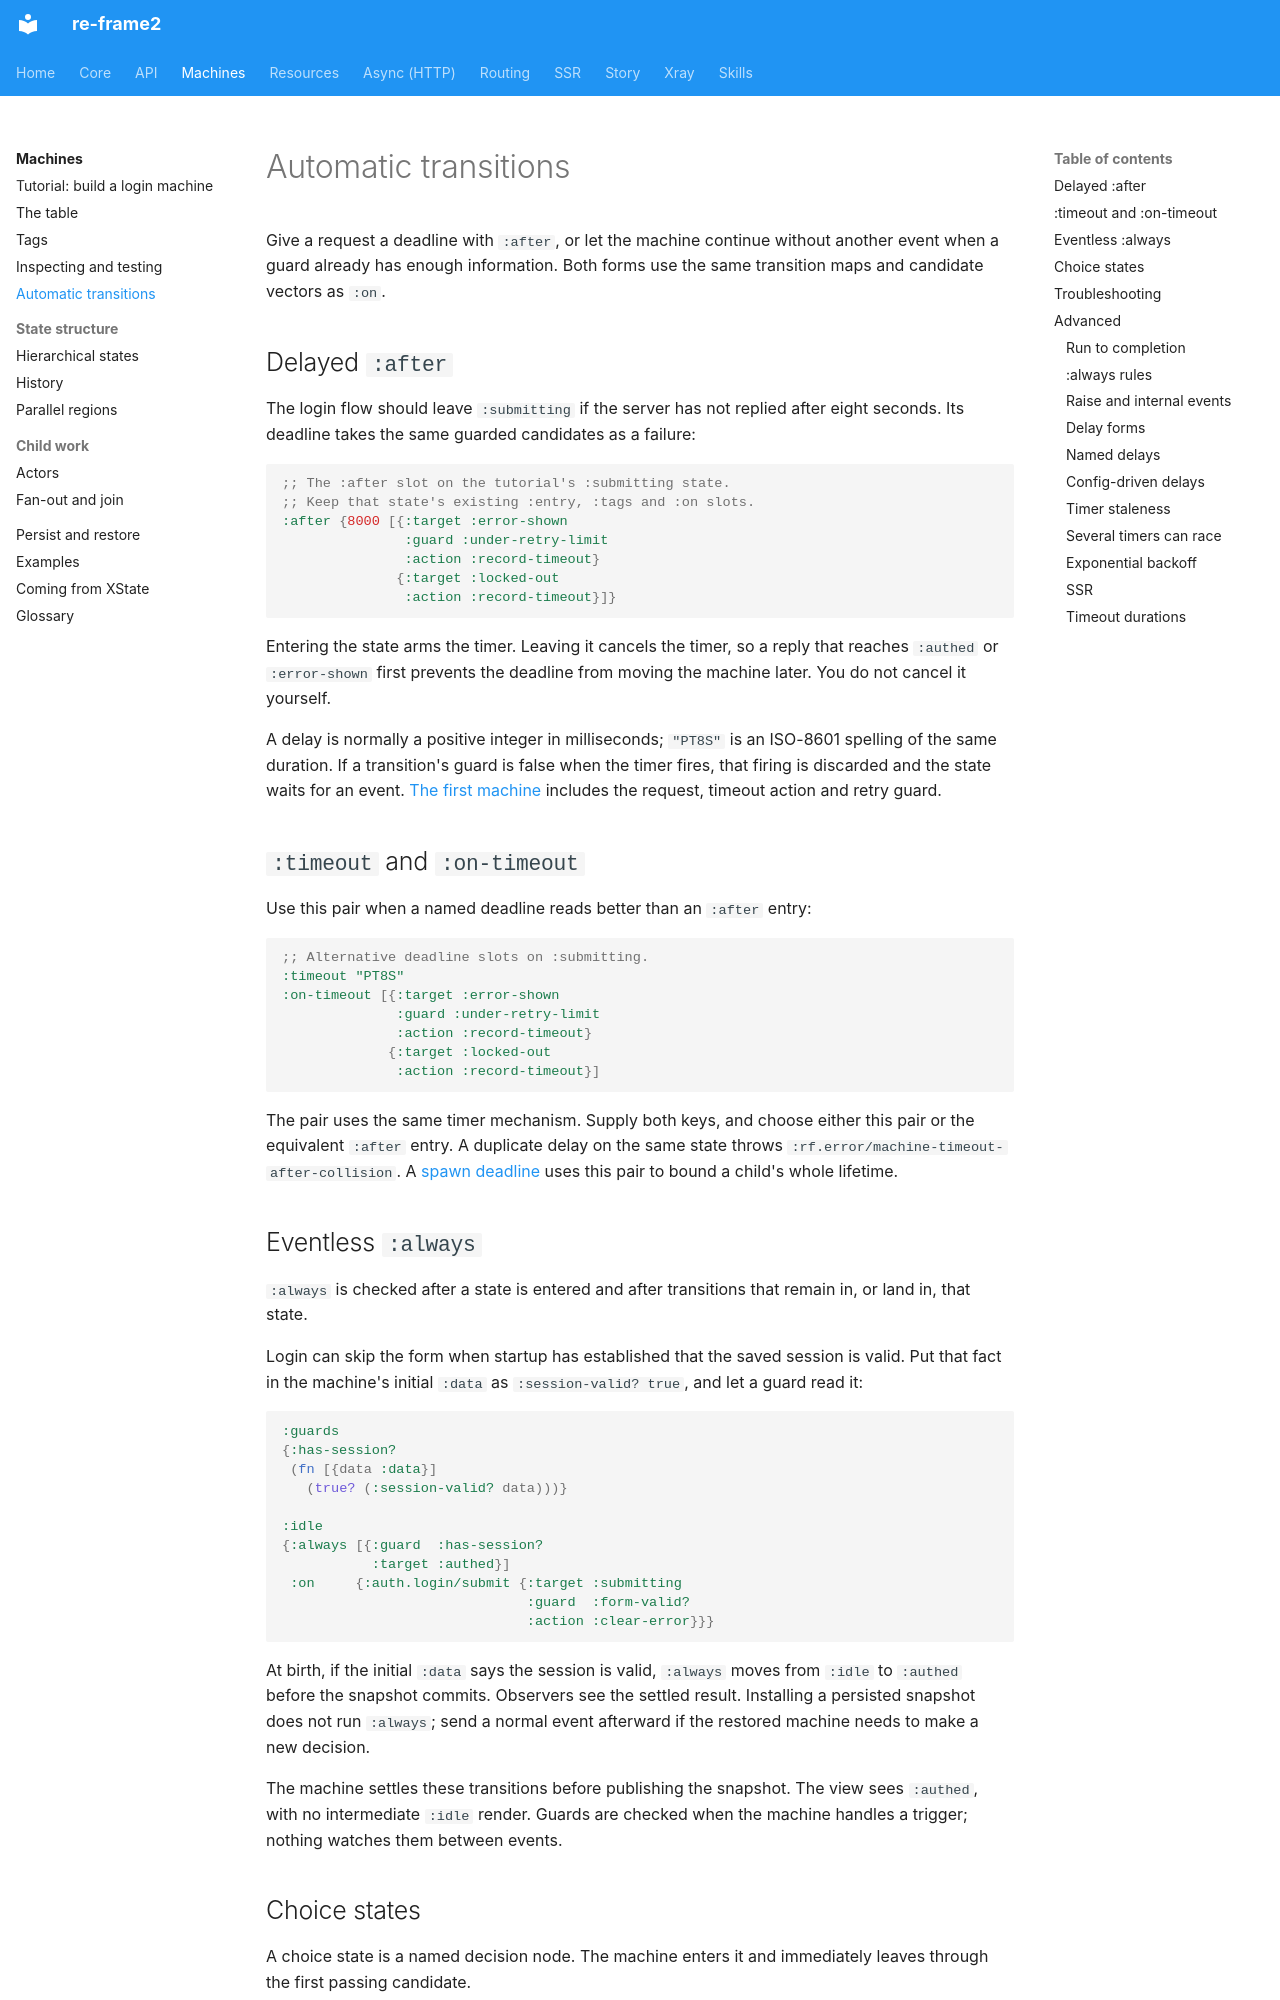

repository: day8/re-frame2 · page: machines/automatic-transitions/index.html · generator: mkdocs

# Automatic transitions

<a id="4-automatic-transitions"></a>

<a id="automatic-transitions"></a>

Give a request a deadline with `:after`, or let the machine continue without
another event when a guard already has enough information. Both forms use
the same transition maps and candidate vectors as `:on`.

## Delayed `:after`

The login flow should leave `:submitting` if the server has not replied after
eight seconds. Its deadline takes the same guarded candidates as a failure:

```clojure
;; The :after slot on the tutorial's :submitting state.
;; Keep that state's existing :entry, :tags and :on slots.
:after {8000 [{:target :error-shown
               :guard :under-retry-limit
               :action :record-timeout}
              {:target :locked-out
               :action :record-timeout}]}
```

Entering the state arms the timer. Leaving it cancels the timer, so a reply
that reaches `:authed` or `:error-shown` first prevents the deadline from
moving the machine later. You do not cancel it yourself.

A delay is normally a positive integer in milliseconds; `"PT8S"` is an
ISO-8601 spelling of the same duration. If a transition's guard is false
when the timer fires, that firing is discarded and the state waits for an
event. [The first machine](tutorial.md#step-4--talk-to-a-real-server) includes
the request, timeout action and retry guard.

## `:timeout` and `:on-timeout`

Use this pair when a named deadline reads better than an `:after` entry:

```clojure
;; Alternative deadline slots on :submitting.
:timeout "PT8S"
:on-timeout [{:target :error-shown
              :guard :under-retry-limit
              :action :record-timeout}
             {:target :locked-out
              :action :record-timeout}]
```

The pair uses the same timer mechanism. Supply both keys, and choose either
this pair or the equivalent `:after` entry. A duplicate delay on the same
state throws `:rf.error/machine-timeout-after-collision`. A
[spawn deadline](actors.md#timeouts) uses this pair to bound a child's whole
lifetime.

## Eventless `:always`

`:always` is checked after a state is entered and after transitions that remain in, or land in, that state.

Login can skip the form when startup has established that the saved session
is valid. Put that fact in the machine's initial `:data` as
`:session-valid? true`, and let a guard read it:

```clojure
:guards
{:has-session?
 (fn [{data :data}]
   (true? (:session-valid? data)))}

:idle
{:always [{:guard  :has-session?
           :target :authed}]
 :on     {:auth.login/submit {:target :submitting
                              :guard  :form-valid?
                              :action :clear-error}}}
```

At birth, if the initial `:data` says the session is valid, `:always` moves from
`:idle` to `:authed` before the snapshot commits. Observers see the settled
result. Installing a persisted snapshot does not run `:always`; send a normal
event afterward if the restored machine needs to make a new decision.

The machine settles these transitions before publishing the snapshot. The
view sees `:authed`, with no intermediate `:idle` render. Guards are checked
when the machine handles a trigger; nothing watches them between events.
